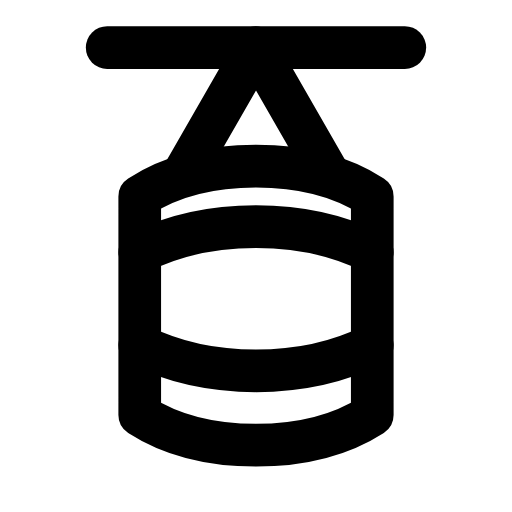
t = 0.00 s
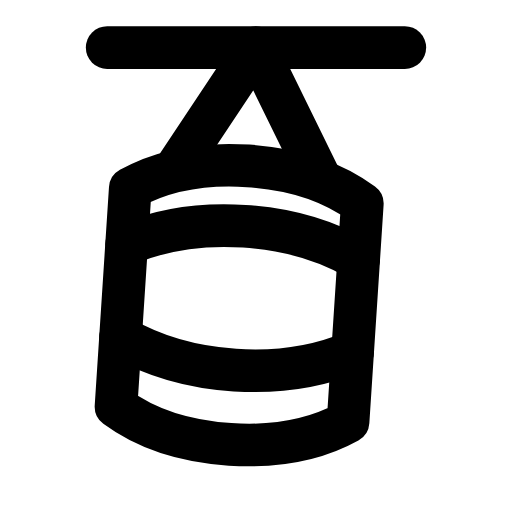
t = 0.22 s
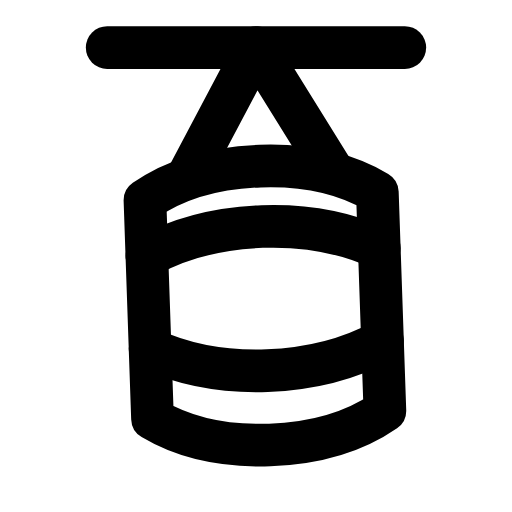
t = 0.47 s
t = 0.68 s: frame unchanged from t = 0.00 s, image omitted
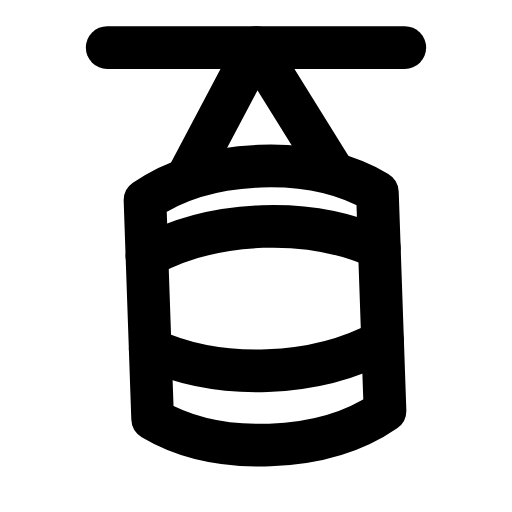
t = 0.92 s
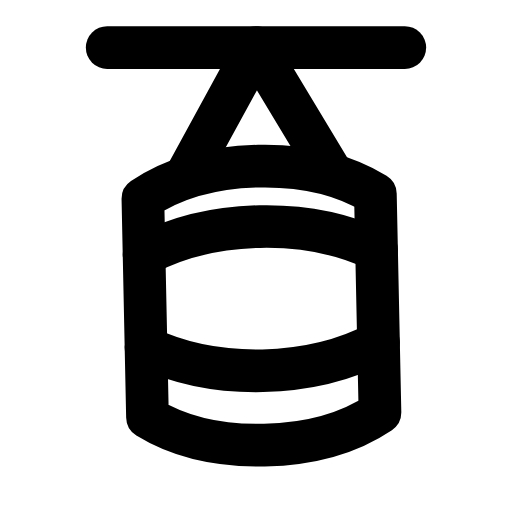
t = 1.17 s

The animated SVG that drew these frames (rendered in a browser with its animation timeline set to each time). Animation: 1 SMIL element (animateTransform=1); one cycle of 1.40 s, repeats indefinitely.

<svg xmlns="http://www.w3.org/2000/svg" width="24" height="24" viewBox="0 0 24 24" fill="none"><g transform="translate(-1.08 -1.04) scale(1.09)"><line stroke="currentColor" stroke-width="1.835" stroke-linecap="round" stroke-linejoin="round" fill="none" x1="5.6" x2="18.4" y1="3" y2="3"></line><g><animateTransform attributeName="transform" type="rotate" values="0 12 3;-7 12 3;6 12 3;-2 12 3;0 12 3;0 12 3;-2 12 3;6 12 3;-7 12 3;0 12 3;0 12 3" keyTimes="0;0.126;0.2475;0.36;0.45;0.6;0.66;0.735;0.816;0.9;1" dur="1.4s" repeatCount="indefinite" calcMode="spline" keySplines="0.16 1 0.3 1;0.16 1 0.3 1;0.16 1 0.3 1;0.16 1 0.3 1;0.16 1 0.3 1;0.16 1 0.3 1;0.16 1 0.3 1;0.16 1 0.3 1;0.16 1 0.3 1;0.16 1 0.3 1"/><path stroke="currentColor" stroke-width="1.835" stroke-linecap="round" stroke-linejoin="round" fill="none" d="M8.9 8.4L12 3L15.1 8.4"></path><path stroke="currentColor" stroke-width="1.835" stroke-linecap="round" stroke-linejoin="round" fill="none" d="M7 9.4C8.4 8.5 10.2 8.1 12 8.1S15.6 8.5 17 9.4L17 18.8C15.6 19.7 13.8 20.1 12 20.1S8.4 19.7 7 18.8L7 9.4Z"></path><path stroke="currentColor" stroke-width="1.835" stroke-linecap="round" stroke-linejoin="round" fill="none" d="M7 11.8C8.6 11 10.3 10.7 12 10.7S15.4 11 17 11.8"></path><path stroke="currentColor" stroke-width="1.835" stroke-linecap="round" stroke-linejoin="round" fill="none" d="M7 15.8C8.6 16.6 10.3 16.9 12 16.9S15.4 16.6 17 15.8"></path></g></g></svg>
